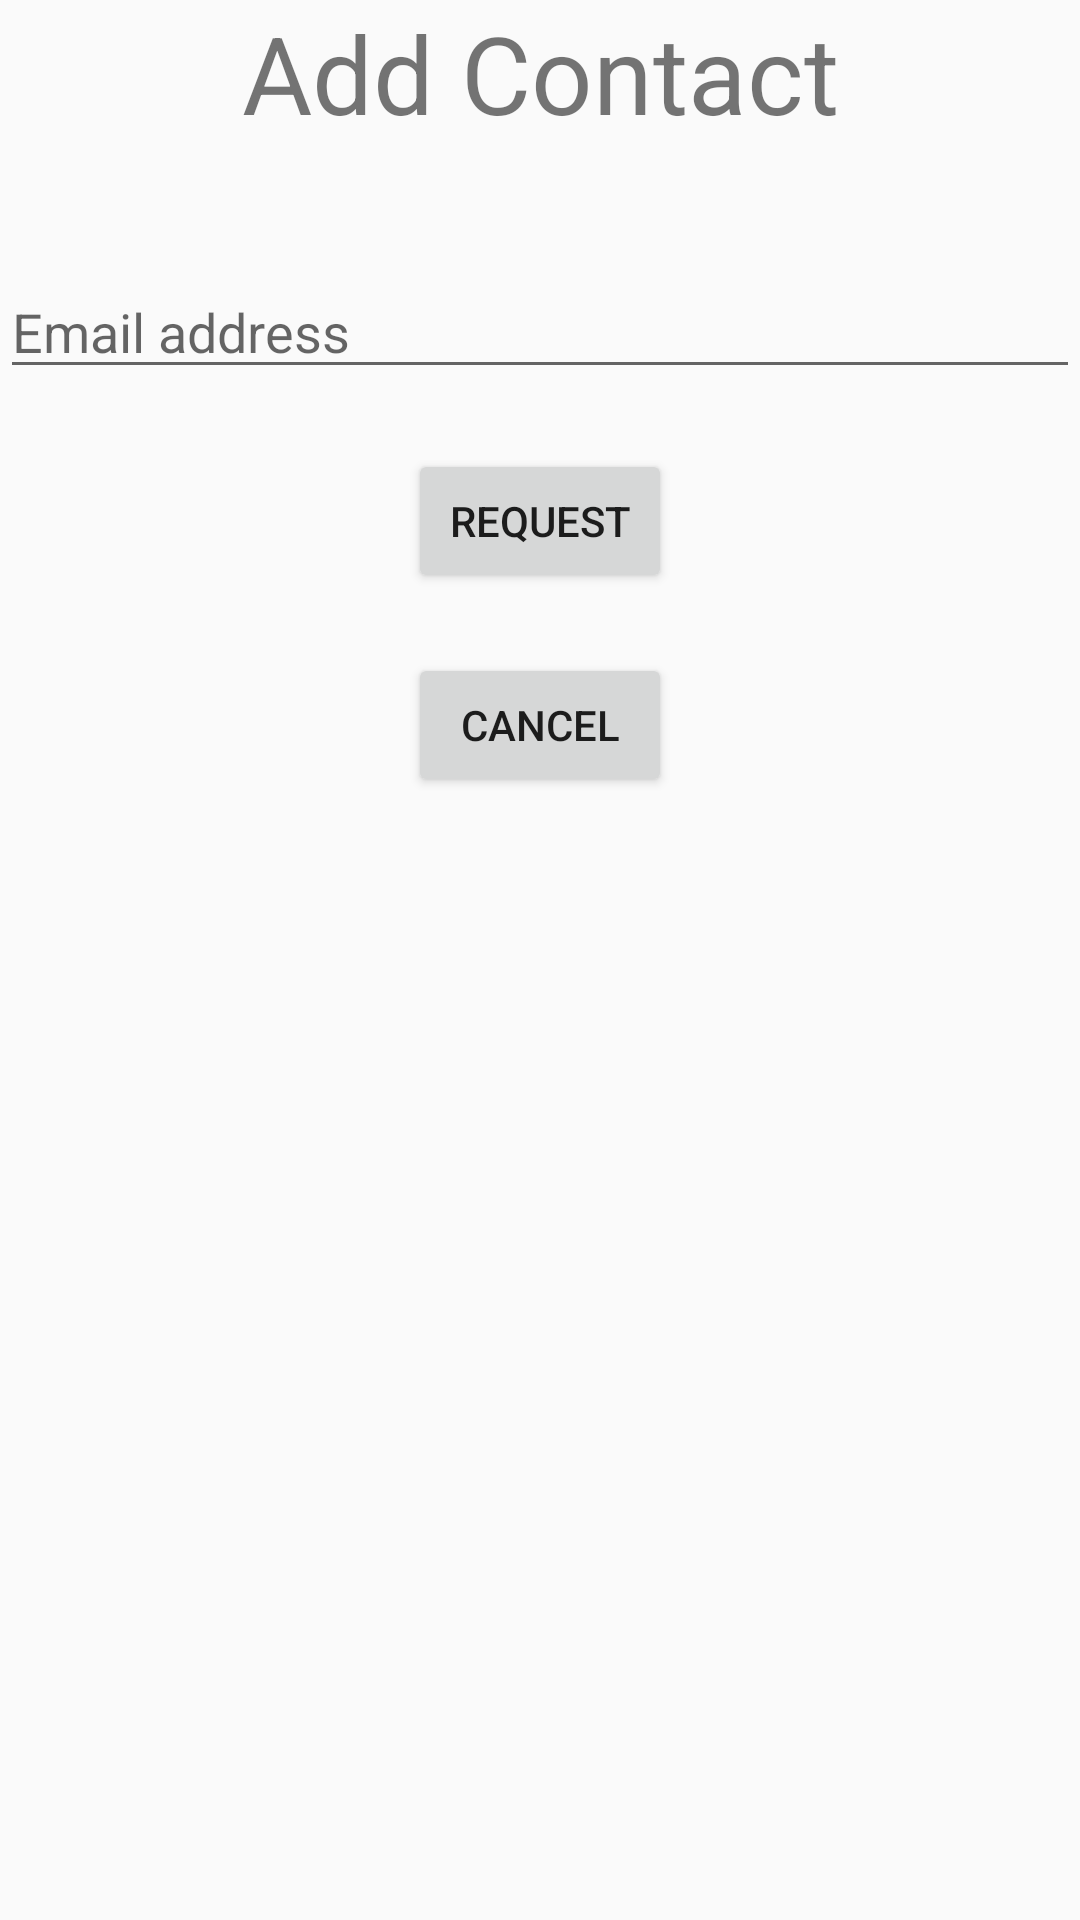

Produce the Android XML layout that renders to this screen, including the resource entries it uses.
<!-- AndroidManifest.xml: application theme AppTheme -->
<!-- res/layout/activity_add_contact.xml -->
<?xml version="1.0" encoding="utf-8"?>
<android.support.constraint.ConstraintLayout
        xmlns:android="http://schemas.android.com/apk/res/android"
        xmlns:tools="http://schemas.android.com/tools"
        xmlns:app="http://schemas.android.com/apk/res-auto"
        android:layout_width="match_parent"
        android:layout_height="match_parent"
        tools:context=".AddContactActivity" android:id="@+id/addContactConstraintLayout">

    <LinearLayout
            android:orientation="vertical"
            android:layout_width="match_parent"
            android:layout_height="match_parent" android:id="@+id/addContactLinearLayout"
            app:layout_constraintTop_toTopOf="parent" app:layout_constraintStart_toStartOf="parent"
            app:layout_constraintBottom_toBottomOf="parent" app:layout_constraintEnd_toEndOf="parent">
        <TextView
                android:text="@string/addContactHeading"
                android:layout_width="match_parent"
                android:layout_height="wrap_content" android:id="@+id/addContactHeading" android:textSize="36sp"
                android:textAlignment="center"/>
        <EditText
                android:layout_width="match_parent"
                android:layout_height="wrap_content"
                android:inputType="textEmailAddress"
                android:ems="10"
                android:id="@+id/addContactEmail" android:hint="@string/addContactEmail"
                android:layout_marginTop="40dp"/>
        <Button
                android:text="@string/addContactRequestButton"
                android:layout_width="wrap_content"
                android:layout_height="wrap_content" android:id="@+id/addContactRequestButton"
                android:layout_gravity="center_horizontal" android:layout_marginTop="20dp"/>
        <Button
                android:text="@string/addContactCancelButton"
                android:layout_width="wrap_content"
                android:layout_height="wrap_content" android:id="@+id/addContactCancelButton"
                android:layout_gravity="center_horizontal" android:layout_marginTop="20dp"/>
    </LinearLayout>
</android.support.constraint.ConstraintLayout>
<!-- resources referenced by this layout -->
<resources>
  <string name="addContactCancelButton">Cancel</string>
  <string name="addContactEmail">Email address</string>
  <string name="addContactHeading">Add Contact</string>
  <string name="addContactRequestButton">Request</string>
  <style name="AppTheme" parent="Theme.AppCompat.Light.DarkActionBar">
          
          <item name="colorPrimary">@color/colorPrimary</item>
          <item name="colorPrimaryDark">@color/colorPrimaryDark</item>
          <item name="colorAccent">@color/colorAccent</item>
      </style>
  <color name="colorPrimary">#2980B9</color>
  <color name="colorPrimaryDark">#2C3E50</color>
  <color name="colorAccent">#3498DB</color>
</resources>
